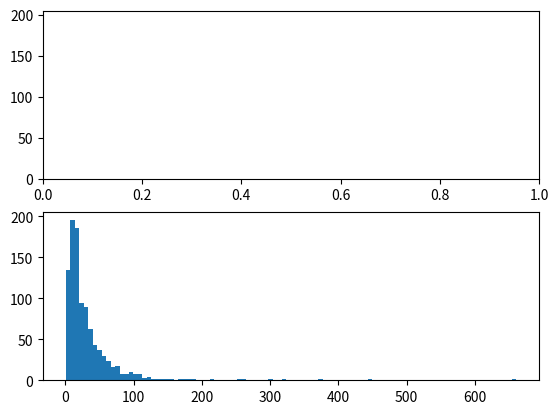

Generate this figure with matplotlib: (Note: this script raises an exception after producing the figure.)
import numpy as np
import matplotlib.pyplot as plt

mu, sigma = 3., 1. # mean and standard deviation
s = np.random.lognormal(mu, sigma, 1000)
fig, axes = plt.subplots(2, sharey= True)
count, bins, ignored = plt.hist(s, 100, normed=True, align='mid')

x = np.linspace(min(bins), max(bins), 10000)
pdf = (np.exp(-(np.log(x) - mu)**2 / (2 * sigma**2))/ (x * sigma * np.sqrt(2 * np.pi)))

for i in range(len(axes)):
    axes[i].plot(x, pdf, linewidth=2, color='r')
    count, bins, ignored = axes[i].hist(s, 100, normed=True, align='mid')
    plt.axis('tight')
axes[1].set_xscale('log')
axes[1].set_xlim(0.4, 700)
plt.show()
